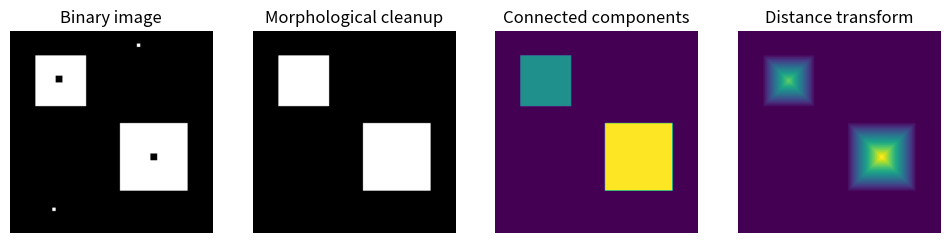

This chart was generated by the following Python code: (Note: this script raises an exception after producing the figure.)
"""
Binary image processing.

This script applies morphological operations, connected-component
labeling, and a distance transform to a synthetic binary image.
"""

from pathlib import Path
from collections import deque

import matplotlib.pyplot as plt
import numpy as np


def dilate(image, structuring_element):
    """
    Dilate a binary image.

    Input
    -----
    image : numpy.ndarray
        Input binary image.
    structuring_element : numpy.ndarray
        Binary structuring element.

    Output
    ------
    numpy.ndarray
        Dilated binary image.
    """
    height, width = image.shape

    element_height, element_width = (
        structuring_element.shape
    )

    pad_y = element_height // 2
    pad_x = element_width // 2

    padded = np.pad(
        image,
        ((pad_y, pad_y), (pad_x, pad_x)),
        mode="constant",
    )

    output = np.zeros_like(
        image
    )

    for i in range(height):
        for j in range(width):
            neighborhood = padded[
                i:i + element_height,
                j:j + element_width,
            ]

            values = neighborhood[
                structuring_element == 1
            ]

            output[i, j] = np.max(
                values
            )

    return output


def erode(image, structuring_element):
    """
    Erode a binary image.

    Input
    -----
    image : numpy.ndarray
        Input binary image.
    structuring_element : numpy.ndarray
        Binary structuring element.

    Output
    ------
    numpy.ndarray
        Eroded binary image.
    """
    height, width = image.shape

    element_height, element_width = (
        structuring_element.shape
    )

    pad_y = element_height // 2
    pad_x = element_width // 2

    padded = np.pad(
        image,
        ((pad_y, pad_y), (pad_x, pad_x)),
        mode="constant",
    )

    output = np.zeros_like(
        image
    )

    for i in range(height):
        for j in range(width):
            neighborhood = padded[
                i:i + element_height,
                j:j + element_width,
            ]

            values = neighborhood[
                structuring_element == 1
            ]

            output[i, j] = np.min(
                values
            )

    return output


def opening(image, structuring_element):
    """
    Apply morphological opening.

    Input
    -----
    image : numpy.ndarray
        Input binary image.
    structuring_element : numpy.ndarray
        Binary structuring element.

    Output
    ------
    numpy.ndarray
        Opened binary image.
    """
    return dilate(
        erode(
            image,
            structuring_element,
        ),
        structuring_element,
    )


def closing(image, structuring_element):
    """
    Apply morphological closing.

    Input
    -----
    image : numpy.ndarray
        Input binary image.
    structuring_element : numpy.ndarray
        Binary structuring element.

    Output
    ------
    numpy.ndarray
        Closed binary image.
    """
    return erode(
        dilate(
            image,
            structuring_element,
        ),
        structuring_element,
    )


def connected_components(image):
    """
    Label four-connected foreground components.

    Input
    -----
    image : numpy.ndarray
        Input binary image.

    Output
    ------
    numpy.ndarray
        Connected-component labels.
    """
    height, width = image.shape

    labels = np.zeros(
        image.shape,
        dtype=int,
    )

    neighbors = [
        (-1, 0),
        (1, 0),
        (0, -1),
        (0, 1),
    ]

    label = 0

    for i in range(height):
        for j in range(width):
            if (
                image[i, j] == 0
                or labels[i, j] != 0
            ):
                continue

            label += 1

            queue = deque([
                (i, j)
            ])

            labels[i, j] = label

            while queue:
                row, column = (
                    queue.popleft()
                )

                for di, dj in neighbors:
                    new_row = row + di
                    new_column = column + dj

                    if (
                        0 <= new_row < height
                        and 0 <= new_column < width
                        and image[
                            new_row,
                            new_column,
                        ] == 1
                        and labels[
                            new_row,
                            new_column,
                        ] == 0
                    ):
                        labels[
                            new_row,
                            new_column,
                        ] = label

                        queue.append(
                            (
                                new_row,
                                new_column,
                            )
                        )

    return labels


def distance_transform(image):
    """
    Compute the Euclidean distance transform.

    Input
    -----
    image : numpy.ndarray
        Input binary image.

    Output
    ------
    numpy.ndarray
        Distance to the nearest background pixel.
    """
    foreground = np.argwhere(
        image == 1
    )

    background = np.argwhere(
        image == 0
    )

    distances = np.zeros_like(
        image,
        dtype=float,
    )

    for row, column in foreground:
        differences = (
            background
            - np.array([
                row,
                column,
            ])
        )

        squared_distances = np.sum(
            differences**2,
            axis=1,
        )

        distances[row, column] = np.sqrt(
            np.min(
                squared_distances
            )
        )

    return distances


def create_image(size):
    """
    Create a synthetic binary image.

    Input
    -----
    size : int
        Width and height of the image.

    Output
    ------
    numpy.ndarray
        Synthetic binary image.
    """
    image = np.zeros(
        (size, size),
        dtype=int,
    )

    image[15:45, 15:45] = 1
    image[55:95, 65:105] = 1

    image[27:31, 27:31] = 0
    image[73:77, 83:87] = 0

    image[8:10, 75:77] = 1
    image[105:107, 25:27] = 1

    return image


def main():
    """
    Run the binary image processing experiment.

    Input
    -----
    None

    Output
    ------
    None
        Saves the generated figure.
    """
    image = create_image(
        size=120
    )

    structuring_element = np.ones(
        (5, 5),
        dtype=int,
    )

    opened = opening(
        image,
        structuring_element,
    )

    cleaned = closing(
        opened,
        structuring_element,
    )

    labels = connected_components(
        cleaned
    )

    distances = distance_transform(
        cleaned
    )

    figure, axes = plt.subplots(
        1,
        4,
        figsize=(12, 3),
    )

    axes[0].imshow(
        image,
        cmap="gray",
        vmin=0,
        vmax=1,
    )

    axes[0].set_title(
        "Binary image"
    )

    axes[1].imshow(
        cleaned,
        cmap="gray",
        vmin=0,
        vmax=1,
    )

    axes[1].set_title(
        "Morphological cleanup"
    )

    axes[2].imshow(
        labels,
        cmap="viridis",
    )

    axes[2].set_title(
        "Connected components"
    )

    axes[3].imshow(
        distances,
        cmap="viridis",
    )

    axes[3].set_title(
        "Distance transform"
    )

    for axis in axes:
        axis.axis("off")

    output_path = (
        Path(__file__).resolve().parent.parent
        / "figures"
        / "binary-image-processing.png"
    )

    output_path.parent.mkdir(
        parents=True,
        exist_ok=True,
    )

    plt.savefig(
        output_path,
        dpi=300,
        bbox_inches="tight",
    )

    plt.show()


if __name__ == "__main__":
    main()
